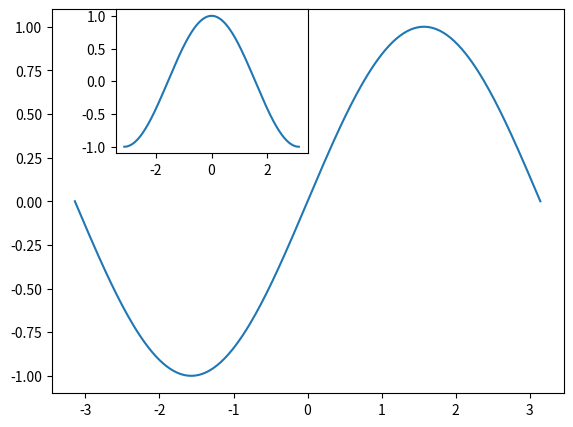

This figure's Python source:
# axes1.py
import numpy as np
import matplotlib.pyplot as plt

X = np.linspace(-np.pi, np.pi, 256)
C = np.cos(X)
S = np.sin(X)

ax1 = plt.axes([0.1, 0.1, 0.8, 0.8])
plt.plot(X,S)
ax2 = plt.axes([0.2, 0.6, 0.3, 0.3])
plt.plot(X,C)

plt.savefig("axes1.png", dpi=72)
plt.show()
